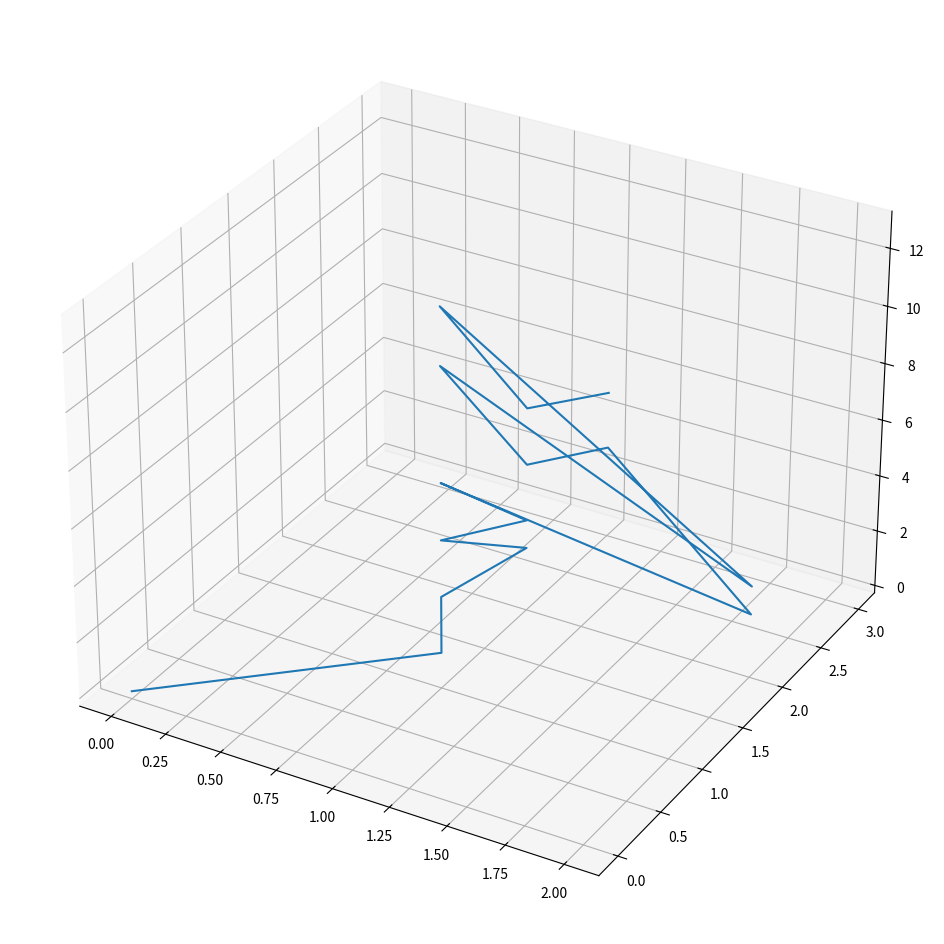
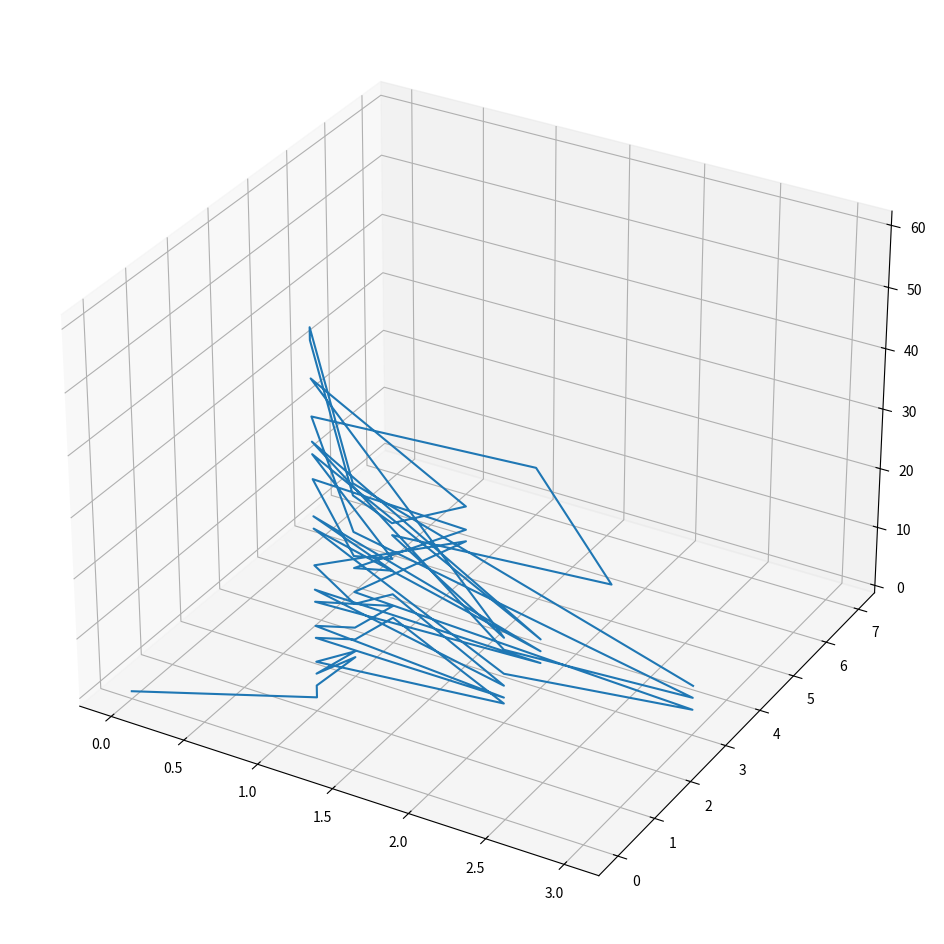

These figures' Python source, in order:
import numpy as np
import matplotlib.pyplot as plt


SIZES = [16, 64]


class AXData:
    def __init__(self, size, plot=True):
        self.size = size
        self.plot = plot

    @staticmethod
    def primfacs(p):
        i = 2
        primfac = []
        while i * i <= p:
            while p % i == 0:
                primfac.append(i)
                p = p / i
            i = i + 1
        if p > 1:
            primfac.append(round(p))
        return primfac

    def run(self):
        data = [[0, 0, 0], [1, 1, 1]]
        for n in range(2, self.size):
            factor = self.primfacs(n)
            if len(factor) in [1, 2, 3]:
                tail = [1] * (3 - len(factor))
                data.append(tail + factor)
        print(f"AX{self.size}")
        for x, y, z in data:
            print(f"[{x}, {y}, {z}]")
        print(f"SIZE={self.size}, len(data)={len(data)}")
        if self.plot:
            data = np.asarray(data)
            fig = plt.figure(figsize=(12, 12))
            ax = fig.add_subplot(projection='3d')
            ax.plot(data[:, 0], data[:, 1], data[:, 2])
            plt.show()


def main():
    for size in SIZES:
        ax = AXData(size=size)
        ax.run()


if __name__ == "__main__":
    main()
